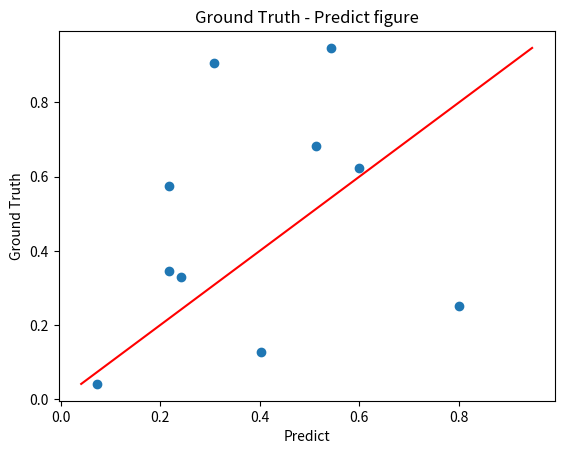

Here is the Python script that generated this plot:
import matplotlib.pyplot as plt
import numpy as np


def plt_result(predict_data, gt_data, title="Ground Truth - Predict figure", ):
    plt.scatter(predict_data, gt_data,  marker="o",)
    plt.xlabel("Predict")
    plt.ylabel("Ground Truth")
    plt.title(title)
    min_val = min(np.min(predict_data), np.min(gt_data))
    max_val = max(np.max(predict_data), np.max(gt_data))
    plt.plot((min_val, max_val), (min_val, max_val), c="r")
    plt.show()


if __name__ == "__main__":
    a = np.random.random([10, 1])
    b = np.random.random([10, 1])
    plt_result(a, b)
